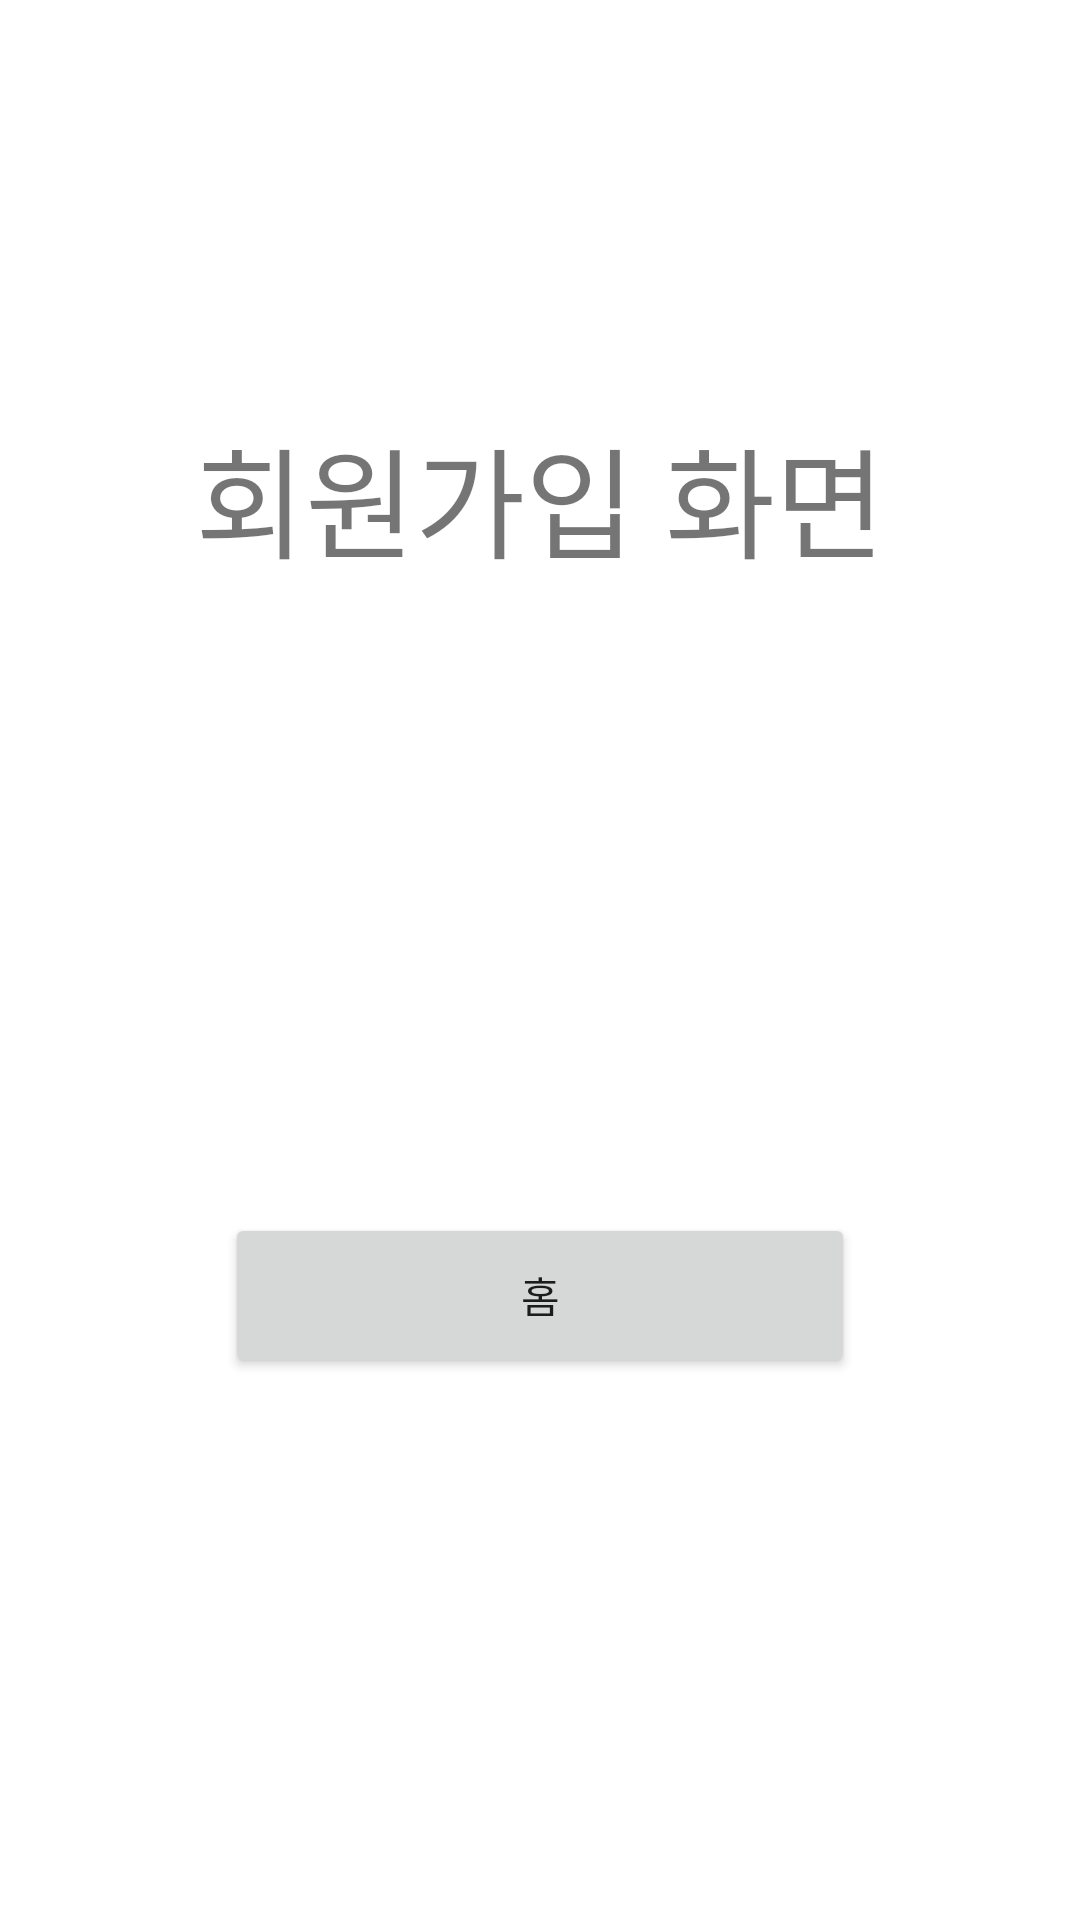

Layout XML and referenced resources for this Android screen:
<!-- AndroidManifest.xml: application theme Theme.Sw2402 -->
<!-- res/layout/activity_join.xml -->
<?xml version="1.0" encoding="utf-8"?>
<androidx.constraintlayout.widget.ConstraintLayout xmlns:android="http://schemas.android.com/apk/res/android"
    xmlns:app="http://schemas.android.com/apk/res-auto"
    android:layout_width="match_parent"
    android:layout_height="match_parent">

    <TextView
        android:layout_width="wrap_content"
        android:layout_height="wrap_content"
        android:text="회원가입 화면"
        android:textSize="40sp"
        app:layout_constraintBottom_toBottomOf="parent"
        app:layout_constraintEnd_toEndOf="parent"
        app:layout_constraintStart_toStartOf="parent"
        app:layout_constraintTop_toTopOf="parent"
        app:layout_constraintVertical_bias="0.235" />

    <Button
        android:id="@+id/home"
        android:layout_width="210dp"
        android:layout_height="55dp"
        android:text="홈"
        app:layout_constraintBottom_toBottomOf="parent"
        app:layout_constraintEnd_toEndOf="parent"
        app:layout_constraintStart_toStartOf="parent"
        app:layout_constraintTop_toTopOf="parent"
        app:layout_constraintVertical_bias="0.691" />

</androidx.constraintlayout.widget.ConstraintLayout>
<!-- resources referenced by this layout -->
<resources>
  <style name="Theme.Sw2402" parent="Theme.MaterialComponents.DayNight.DarkActionBar">
          
          <item name="colorPrimary">@color/purple_500</item>
          <item name="colorPrimaryVariant">@color/purple_700</item>
          <item name="colorOnPrimary">@color/white</item>
          
          <item name="colorSecondary">@color/teal_200</item>
          <item name="colorSecondaryVariant">@color/teal_700</item>
          <item name="colorOnSecondary">@color/black</item>
          
          <item name="android:statusBarColor" tools:targetApi="l">?attr/colorPrimaryVariant</item>
          
      </style>
  <!-- not gathered from this repository: default colours our renderer supplied (Android Studio template values) -->
  <color name="purple_500">#FF6200EE</color>
  <color name="purple_700">#FF3700B3</color>
  <color name="teal_200">#FF03DAC5</color>
  <color name="teal_700">#FF018786</color>
  <color name="black">#FF000000</color>
  <color name="white">#FFFFFFFF</color>
</resources>
